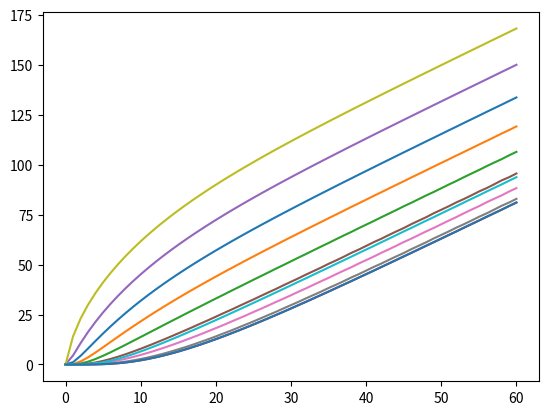
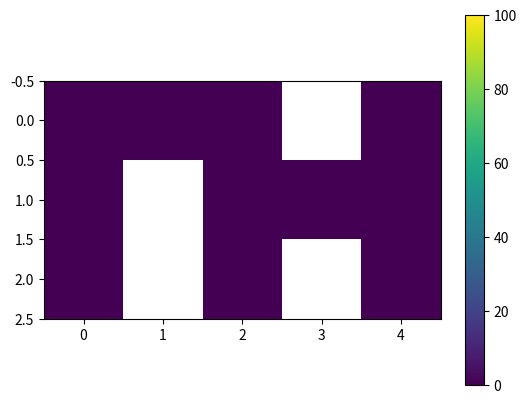

Here is the Python script that generated these plots, in order:

from numpy import *
from scipy import *
from scipy.integrate import *
from matplotlib.pyplot import *
from matplotlib.animation import *


# TODO: think of the API: one function to generate the config
# Index / location stuff too complex ?
# Internalise the ODEs solution in this module or export coeffs ?
# Movie API ...


def make_config(free, sources, initial_temp):
    free = array(free, dtype=bool)
    sources = array(sources, dtype=bool)
    initial_temp = array(initial_temp, dtype=float)

    n_rows, n_cols = grid_size = shape(free)

    locations = nonzero(free)
    locations = [ij for ij in zip(*locations)]
    n = len(locations)

    #print(locations)
    M = zeros(grid_size)
    for k, ij in enumerate(locations):
        M[ij] = k+1
    #print(M)

    def find(ij):
        return locations.index(ij)
  
    A = zeros((n, n))
    for k, ij in enumerate(locations): # row
        i, j = ij
        if i > 0 and free[i-1, j]:
            l = find((i-1, j))
            A[k, l] += 1.0
        if i < n_rows-1 and free[i+1, j]:
            l = find((i+1, j))
            A[k, l] += 1.0
        if j > 0 and free[i, j-1]:
            l = find((i, j-1))
            A[k, l] += 1.0
        if j < n_cols-1 and free[i, j+1]:
            l = find((i, j+1))
            A[k, l] += 1.0
        if free[ij]:
            A[k, k] -= sum(A[k,:])
 
    #print("sources:", sources)
    B = []
    for i in range(n_rows):
        for j in range(n_cols):
            #print("s:", sources[i, j])
            if sources[i, j] != 0:
                k = find((i,j))
                column = zeros(n, dtype=float)
                column[k] = 1
                B.append(column)
    B = array(B).T          

    #print("B:", B)


    x0 = zeros(n)
    for k, ij in enumerate(locations):
        #print(k, ij, initial_temp[ij])
        x0[k] = initial_temp[ij]

    return A, B, x0, locations


free = [
    [1, 1, 1, 0, 1], 
    [1, 0, 1, 1, 1],
    [1, 0, 1, 0, 1]
]


sources = [
    [0, 0, 0, 0, 0], 
    [0, 0, 0, 0, 0],
    [1, 0, 0, 0, 0]
]

initial_temp = [
    [   0.0,   0.0, 0, 0,  0.0], 
    [   0.0,   0.0, 0, 0,  0.0],
    [     0,     0, 0, 0,  0.0]
]


A, B, x0, locations = make_config(free, sources, initial_temp)



print(locations)
print(A)
print(B)

#print("x0", x0)

def to_image(x):
    M = ones_like(free) * nan
    for k, v in enumerate(x):
        #print(locations[k], v)
        M[locations[k]] = v
    masked_array = np.ma.array(M, mask=np.isnan(M))
    return masked_array

y0 = x0
t0, tf = 0.0, 60.0

def fun(t, y):
    return A @ y + B @ u(t)

def u(t):
    return [20.0]
#    if t <= 10.0:
#        return [10.0]
#    else:
#        return [0.0]

xt = solve_ivp(fun, y0=y0, t_span=(t0, tf), dense_output=True).sol

fps = 1.0
N = int(fps * (tf - t0)) + 1 # 60 fps
t = linspace(t0, tf, N)
x = xt(t)


def movie(t, x):
    fig = figure()
    #ion()
    set_cmap("viridis")
    cmap = matplotlib.cm.get_cmap()
    cmap.set_bad("grey",1.0)

    image = imshow(to_image(x[0]), interpolation="nearest", animated=True)
    clim(0, 100)
    colorbar()

    def update(t_x):
        t_, x_ = t_x
        image.set_array(to_image(x_))
        title_ = title(f"time: {t_:.2f}")
        clim(0, 100.0)
        #return image, title_

    anim = FuncAnimation(fig, update, frames=zip(t, x), interval=int(1000 / fps), 
                         repeat=False, blit=False)
    show()

plot(t, x.T)
movie(t, x.T) 



